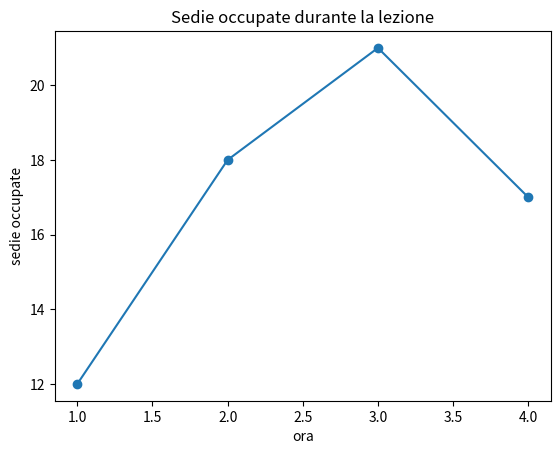

This figure's Python source:
import matplotlib

matplotlib.use("Agg")

import matplotlib.pyplot as plt


ore = [1, 2, 3, 4]
sedie_occupate = [12, 18, 21, 17]

plt.plot(ore, sedie_occupate, marker="o")
plt.xlabel("ora")
plt.ylabel("sedie occupate")
plt.title("Sedie occupate durante la lezione")
plt.savefig("grafico_presenze.png")
plt.close()

print("Grafico salvato: grafico_presenze.png")
